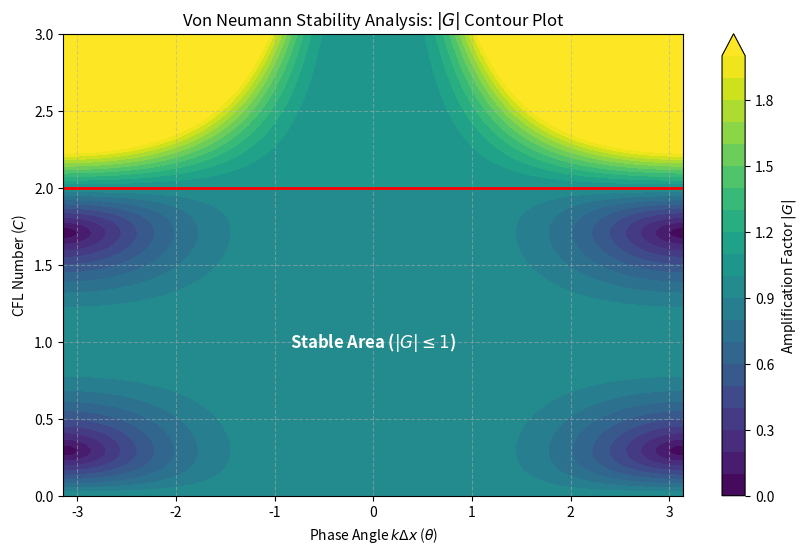

This chart was generated by the following Python code:
import numpy as np
import matplotlib.pyplot as plt

# 定义计算放大因子模长的函数
def calc_G_mag(C, theta):
    G_R = 0.5 * C * (C - 1) * np.cos(2*theta) + C * (2 - C) * np.cos(theta) + 0.5 * (C - 1) * (C - 2)
    # 修正了 np.np.sin 的笔误
    G_I = -0.5 * C * (C - 1) * np.sin(2*theta) - C * (2 - C) * np.sin(theta)
    return np.sqrt(G_R**2 + G_I**2)

# 创建网格数据
C_vals = np.linspace(0, 3.0, 300)
theta_vals = np.linspace(-np.pi, np.pi, 300)
C_grid, theta_grid = np.meshgrid(C_vals, theta_vals)

# 计算 |G|
G_mag_grid = calc_G_mag(C_grid, theta_grid)

# 绘制 Contour Plot
plt.figure(figsize=(10, 6))
# 画等值线图
cp = plt.contourf(theta_grid, C_grid, G_mag_grid, levels=np.linspace(0, 2, 21), cmap='viridis', extend='max')
plt.colorbar(cp, label=r'Amplification Factor $|G|$')

# 添加 |G| = 1 的加粗红线作为稳定性边界
plt.contour(theta_grid, C_grid, G_mag_grid, levels=[1.0], colors='red', linewidths=2)

# 设置标题和标签（字符串前加 r 消除 SyntaxWarning）
plt.title(r'Von Neumann Stability Analysis: $|G|$ Contour Plot')
plt.xlabel(r'Phase Angle $k\Delta x$ ($\theta$)')
plt.ylabel(r'CFL Number ($C$)')

# 标记稳定区域（字符串前加 r 消除 SyntaxWarning）
plt.text(0, 1.0, r'Stable Area ($|G| \leq 1$)', color='white', ha='center', va='center', fontsize=12, fontweight='bold')

plt.grid(True, linestyle='--', alpha=0.5)
plt.show()
